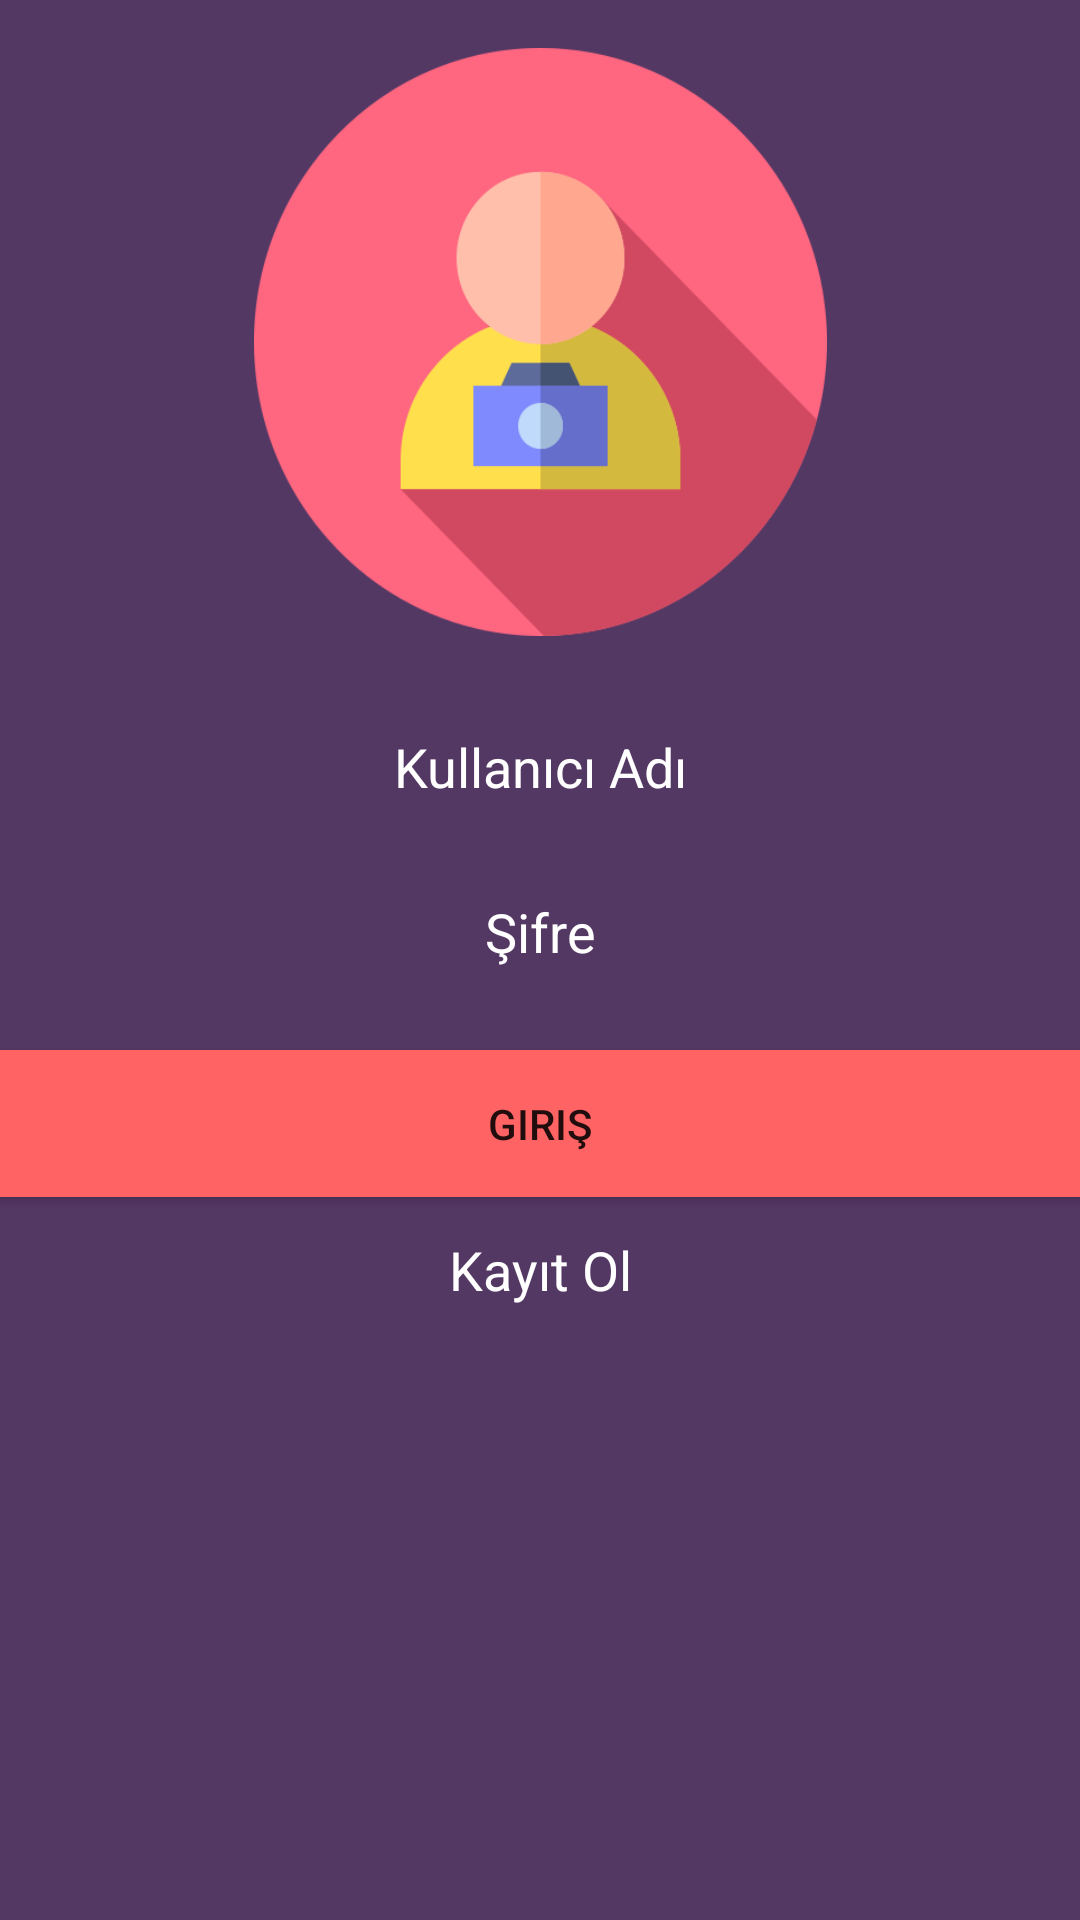

Reconstruct the res/layout file that produces this screen, plus the resources it refers to.
<!-- AndroidManifest.xml: application theme AppTheme -->
<!-- res/layout/activity_main.xml -->
<?xml version="1.0" encoding="utf-8"?>

<LinearLayout xmlns:android="http://schemas.android.com/apk/res/android"
    xmlns:app="http://schemas.android.com/apk/res-auto"
    xmlns:tools="http://schemas.android.com/tools"
    android:id="@+id/fullscreen_content"
    android:layout_width="fill_parent"
    android:layout_height="fill_parent"
    android:background="@color/colorPrimary"
    android:orientation="vertical"
    tools:context=".MainActivity">

    <LinearLayout
        android:id="@+id/linlaHeaderProgress"
        android:layout_width="fill_parent"
        android:layout_height="fill_parent"
        android:gravity="center"
        android:orientation="vertical"
        android:visibility="gone" >

        <ProgressBar
            android:id="@+id/pbHeaderProgress"
            style="?android:attr/progressBarStyle"
            android:layout_width="wrap_content"
            android:layout_height="wrap_content" >
        </ProgressBar>
    </LinearLayout>


    <androidx.constraintlayout.widget.ConstraintLayout
        android:layout_width="match_parent"
        android:layout_height="match_parent">

        <Button
            android:id="@+id/btnGiris"
            android:layout_width="fill_parent"
            android:layout_height="49dp"
            android:layout_marginTop="16dp"
            android:background="@color/colorPrimaryDark"
            android:onClick="btnGiris"
            android:text="Giriş"
            app:layout_constraintEnd_toEndOf="parent"
            app:layout_constraintHorizontal_bias="0.0"
            app:layout_constraintStart_toStartOf="parent"
            app:layout_constraintTop_toBottomOf="@+id/edtSifre" />

        <EditText
            android:id="@+id/edtSifre"
            android:layout_width="fill_parent"
            android:layout_height="47dp"
            android:layout_marginTop="8dp"
            android:layout_weight="1"
            android:background="@color/colorPrimary"
            android:ems="10"
            android:hint="Şifre"
            android:inputType="textPassword"
            android:textAlignment="center"
            android:textColor="@color/design_default_color_background"
            android:textColorHint="@color/cardview_light_background"
            app:layout_constraintEnd_toEndOf="parent"
            app:layout_constraintHorizontal_bias="0.0"
            app:layout_constraintStart_toStartOf="parent"
            app:layout_constraintTop_toBottomOf="@+id/edtKullaniciAdi" />

        <EditText
            android:id="@+id/edtKullaniciAdi"
            android:layout_width="fill_parent"
            android:layout_height="47dp"
            android:layout_marginTop="20dp"
            android:layout_weight="1"
            android:background="@color/colorPrimary"
            android:ems="10"
            android:hint="Kullanıcı Adı"
            android:inputType="textPersonName"
            android:textAlignment="center"
            android:textColor="@android:color/background_light"
            android:textColorHint="#FFFFFF"
            app:layout_constraintTop_toBottomOf="@+id/imgKullanici"
            tools:layout_editor_absoluteX="0dp" />

        <ImageView
            android:id="@+id/imgKullanici"
            android:layout_width="191dp"
            android:layout_height="196dp"
            android:layout_marginTop="16dp"
            android:layout_weight="1"
            android:foreground="@drawable/image_view_round"
            android:onClick="btnFotografSec"
            android:scaleType="fitXY"
            app:layout_constraintEnd_toEndOf="parent"
            app:layout_constraintStart_toStartOf="parent"
            app:layout_constraintTop_toTopOf="parent"
            app:srcCompat="@mipmap/worker" />

        <TextView
            android:id="@+id/textView"
            android:layout_width="wrap_content"
            android:layout_height="wrap_content"
            android:layout_marginTop="12dp"
            android:onClick="btnKayitOl"
            android:text="Kayıt Ol"
            android:textColor="@color/design_default_color_background"
            android:textSize="18sp"
            app:layout_constraintEnd_toEndOf="parent"
            app:layout_constraintStart_toStartOf="parent"
            app:layout_constraintTop_toBottomOf="@+id/btnGiris" />
    </androidx.constraintlayout.widget.ConstraintLayout>


</LinearLayout>
<!-- resources referenced by this layout -->
<resources>
  <color name="colorPrimary">#543864</color>
  <color name="colorPrimaryDark">#ff6363</color>
  <!-- drawable image_view_round (drawable) -->
  <?xml version="1.0" encoding="UTF-8"?>
  
  <shape xmlns:android="http://schemas.android.com/apk/res/android"
      android:innerRadiusRatio="2"
      android:shape="ring"
      android:thicknessRatio="1"
      android:useLevel="false">
      <gradient
          android:type="radial"
          android:gradientRadius="8dp"
          android:endColor="@color/colorLight"
          />
  </shape>
  <!-- mipmap worker: png bitmap (mipmap-mdpi, 20469 bytes) -->
  <style name="AppTheme" parent="Theme.AppCompat.Light.DarkActionBar">
          
          <item name="colorPrimary">@color/colorPrimary</item>
          <item name="colorPrimaryDark">@color/colorPrimaryDark</item>
          <item name="colorAccent">@color/colorAccent</item>
      </style>
  <color name="colorLight">#ffbd69</color>
  <color name="colorAccent">#03DAC5</color>
</resources>
